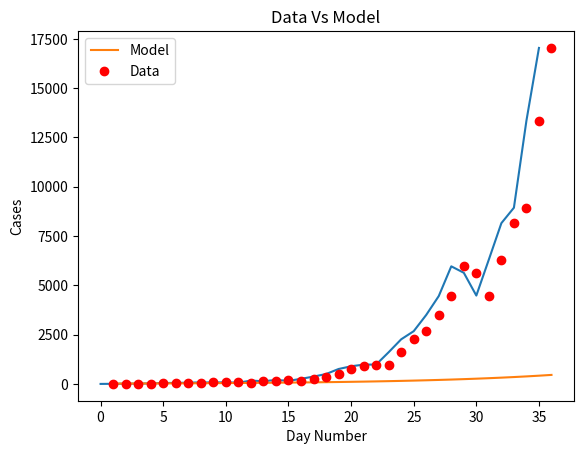
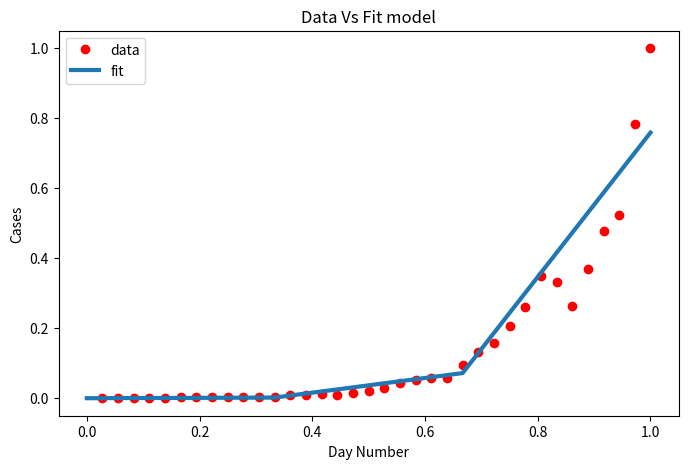

These charts were generated, in order, by the following Python code:
import matplotlib
import matplotlib.pyplot as plt
import numpy as np
from scipy.optimize import curve_fit
import math

# Definition of the logistic function
def sigmoid(x, Beta_1, Beta_2):
     y = 1 / (1 + np.exp(-Beta_1*(x-Beta_2)))
     return y

def main():
  new_cases_sh = [2, 8, 16, 19, 28, 48, 55, 65, 80, 75, 83, 65, 169, 139, 202, 157, 260, 374, 503, 758, 896, 981, 983, 1609, 2264, 2676, 3500, (96 - 21 + 4381), (326 - 18 + 5656), (5298 + 355 - 16), (358 + 4144 -20), (260 + 6051 - 2), (7788 + 438 - 73), (8581 + 425 - 71), (13086 + 268 - 4), (16766 + 311 - 40)]

  plt.plot(new_cases_sh)
  plt.savefig('covid_20220406.png')
  plt.show()

  for i in range(len(new_cases_sh) - 1):
    growth_factor = float(new_cases_sh[i + 1]) / float(new_cases_sh[i])
    th = ""
    if( i + 1 == 1):
      th = "st"
    elif( i + 1 == 2):
      th = "nd"
    else:
      th = "th"
    print(i + 1, th + " growth factor: ", growth_factor)

  x_data, y_data = np.array(list(range(1, len(new_cases_sh) + 1))), np.array(new_cases_sh)

  # Choosing initial arbitrary beta parameters
  beta_1 = 0.09
  beta_2 = 305

  # application of the logistic function using beta
  Y_pred = sigmoid(x_data, beta_1, beta_2)

  # point prediction
  plt.plot(x_data, Y_pred * 15000000000000., label = "Model")
  plt.plot(x_data, y_data, 'ro', label = "Data")
  plt.title('Data Vs Model')
  plt.legend(loc ='best')
  plt.ylabel('Cases')
  plt.xlabel('Day Number')
  plt.savefig('prediction_20220406.png')
  plt.show()

  xdata = x_data / max(x_data)
  ydata = y_data / max(y_data)

  popt, pcov = curve_fit(sigmoid, xdata, ydata, maxfev=5000)
  # print the final params
  print("beta_1 = % f, beta_2 = % f" % (popt[0], popt[1]))

  x = np.linspace(0, 40, 4)
  x = x / max(x)

  plt.figure(figsize = (8, 5))

  y = sigmoid(x, *popt)

  plt.plot(xdata, ydata, 'ro', label ='data')
  plt.plot(x, y, linewidth = 3.0, label ='fit')
  plt.title("Data Vs Fit model")
  plt.legend(loc ='best')
  plt.ylabel('Cases')
  plt.xlabel('Day Number')
  plt.savefig('new_beta_prediction_20220406.png')
  plt.show()

if __name__ == '__main__':
  main()
